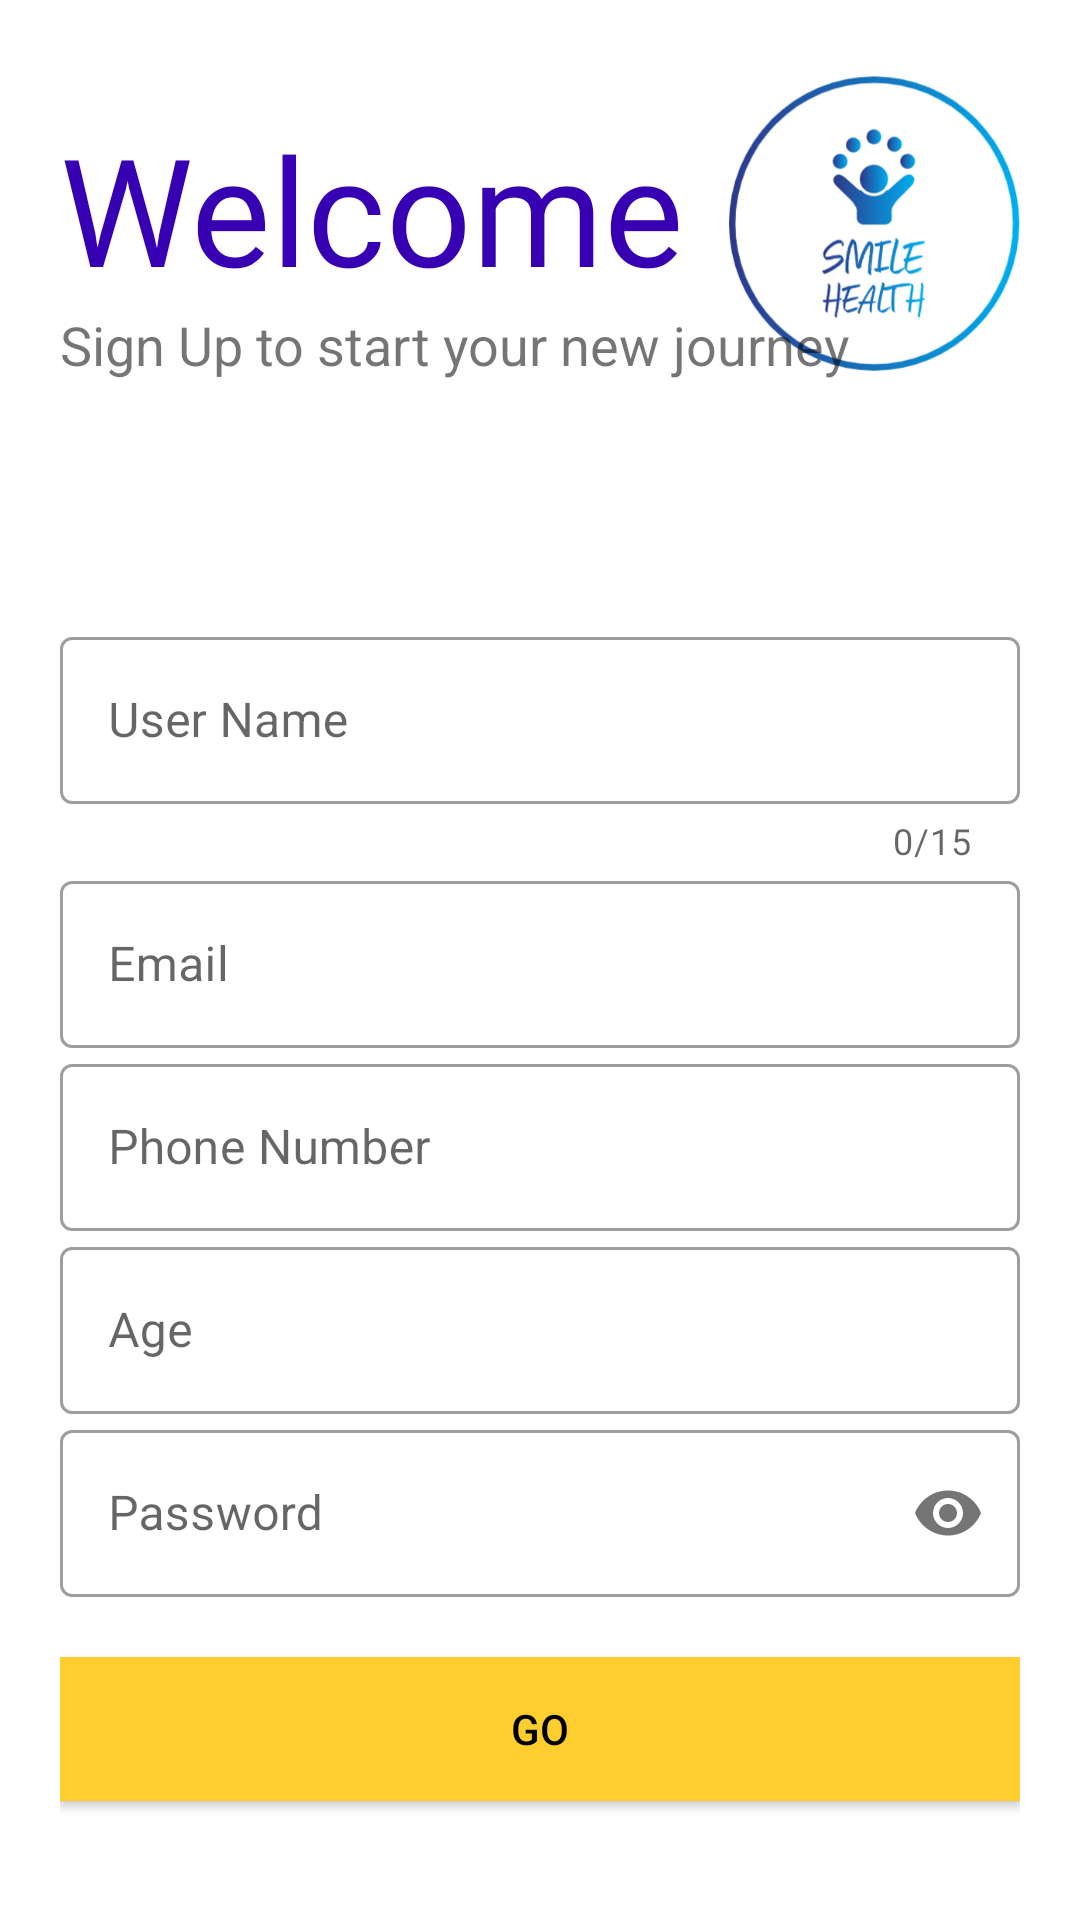

Produce the Android XML layout that renders to this screen, including the resource entries it uses.
<!-- AndroidManifest.xml: application theme Theme.SMILEHealthVersionThree -->
<!-- res/layout/activity_sign_up.xml -->
<?xml version="1.0" encoding="utf-8"?>
<LinearLayout xmlns:android="http://schemas.android.com/apk/res/android"
    xmlns:app="http://schemas.android.com/apk/res-auto"
    xmlns:tools="http://schemas.android.com/tools"
    android:layout_width="match_parent"
    android:layout_height="match_parent"
    tools:context=".SignUp"
    android:orientation="vertical"
    android:background="#fff"
    android:padding="20dp">

    <androidx.constraintlayout.widget.ConstraintLayout
        android:layout_width="match_parent"
        android:layout_height="167dp">

        <ImageView
            android:id="@+id/logo_image"
            android:layout_width="97dp"
            android:layout_height="99dp"
            android:src="@drawable/picture1"
            android:textAlignment="center"
            android:transitionName="logo_image"
            app:layout_constraintBottom_toBottomOf="parent"
            app:layout_constraintEnd_toEndOf="parent"
            app:layout_constraintHorizontal_bias="1.0"
            app:layout_constraintStart_toStartOf="parent"
            app:layout_constraintTop_toTopOf="parent"
            app:layout_constraintVertical_bias="0.073" />

        <TextView
            android:id="@+id/logo_name"
            android:layout_width="wrap_content"
            android:layout_height="wrap_content"
            android:layout_marginTop="16dp"
            android:fontFamily="@font/acme"
            android:text="Welcome"
            android:textColor="@color/design_default_color_primary_variant"
            android:textSize="50sp"
            android:transitionName="logo_text"
            app:layout_constraintEnd_toStartOf="@+id/logo_image"
            app:layout_constraintHorizontal_bias="0.0"
            app:layout_constraintStart_toStartOf="parent"
            app:layout_constraintTop_toTopOf="parent" />

        <TextView
            android:id="@+id/slogan_name"
            android:layout_width="wrap_content"
            android:layout_height="wrap_content"
            android:text="Sign Up to start your new journey"
            android:textSize="18sp"
            android:transitionName="logo_desc"
            app:layout_constraintBottom_toBottomOf="parent"
            app:layout_constraintEnd_toStartOf="@+id/logo_image"
            app:layout_constraintHorizontal_bias="0.0"
            app:layout_constraintStart_toStartOf="parent"
            app:layout_constraintTop_toBottomOf="@+id/logo_name"
            app:layout_constraintVertical_bias="0.0" />
    </androidx.constraintlayout.widget.ConstraintLayout>


    <LinearLayout
        android:layout_width="match_parent"
        android:layout_height="wrap_content"
        android:orientation="vertical"
        android:layout_marginTop="20dp"
        android:layout_marginBottom="20dp">

        <com.google.android.material.textfield.TextInputLayout
            android:id="@+id/reg_username"
            android:hint="User Name"
            android:layout_width="match_parent"
            android:layout_height="wrap_content"
            app:counterEnabled="true"
            app:counterMaxLength="15"
            android:transitionName="username_tran"
            style="@style/Widget.MaterialComponents.TextInputLayout.OutlinedBox">
            <com.google.android.material.textfield.TextInputEditText
                android:layout_width="match_parent"
                android:layout_height="wrap_content"
                android:inputType="text"/>
        </com.google.android.material.textfield.TextInputLayout>
        <com.google.android.material.textfield.TextInputLayout
            android:id="@+id/reg_email"
            android:hint="Email"
            android:layout_width="match_parent"
            android:layout_height="wrap_content"
            style="@style/Widget.MaterialComponents.TextInputLayout.OutlinedBox">
            <com.google.android.material.textfield.TextInputEditText
                android:layout_width="match_parent"
                android:layout_height="wrap_content"
                android:inputType="textEmailAddress"/>
        </com.google.android.material.textfield.TextInputLayout>
        <com.google.android.material.textfield.TextInputLayout
            android:id="@+id/reg_phone"
            android:hint="Phone Number"
            android:layout_width="match_parent"
            android:layout_height="wrap_content"
            style="@style/Widget.MaterialComponents.TextInputLayout.OutlinedBox">
            <com.google.android.material.textfield.TextInputEditText
                android:layout_width="match_parent"
                android:layout_height="wrap_content"
                android:inputType="number"/>
        </com.google.android.material.textfield.TextInputLayout>
        <com.google.android.material.textfield.TextInputLayout
            android:id="@+id/reg_age"
            android:hint="Age"
            android:layout_width="match_parent"
            android:layout_height="wrap_content"
            style="@style/Widget.MaterialComponents.TextInputLayout.OutlinedBox">
            <com.google.android.material.textfield.TextInputEditText
                android:layout_width="match_parent"
                android:layout_height="wrap_content"
                android:inputType="number"/>
        </com.google.android.material.textfield.TextInputLayout>
        <com.google.android.material.textfield.TextInputLayout
            android:id="@+id/reg_password"
            android:hint="Password"
            android:layout_width="match_parent"
            android:layout_height="wrap_content"
            app:passwordToggleEnabled="true"
            android:transitionName="password_tran"
            style="@style/Widget.MaterialComponents.TextInputLayout.OutlinedBox">
            <com.google.android.material.textfield.TextInputEditText
                android:layout_width="match_parent"
                android:layout_height="wrap_content"
                android:inputType="textPassword"/>
        </com.google.android.material.textfield.TextInputLayout>

    </LinearLayout>

    <Button
        android:id="@+id/reg_btn"
        android:layout_width="match_parent"
        android:layout_height="wrap_content"
        android:background="@color/CLORDEFYLO"
        android:onClick="registerUser"
        android:text="GO"
        android:textColor="@color/black"
        android:transitionName="button_tran" />

    <Button
        android:id="@+id/reg_to_login"
        android:layout_width="386dp"
        android:layout_height="54dp"
        android:layout_gravity="center"
        android:layout_margin="5dp"
        android:layout_marginTop="20dp"
        android:background="#00000000"
        android:elevation="0dp"
        android:text="Already have an Account? Login"
        android:textColor="#000"
        android:transitionName="login_signup_tran" />
</LinearLayout>
<!-- resources referenced by this layout -->
<resources>
  <color name="CLORDEFYLO">#fece2f</color>
  <color name="black">#FF000000</color>
  <!-- drawable picture1: png bitmap (drawable, 88121 bytes) -->
  <style name="Theme.SMILEHealthVersionThree" parent="Theme.MaterialComponents.Light.NoActionBar.Bridge">
          
          <item name="colorPrimary">@color/purple_500</item>
          <item name="colorPrimaryVariant">@color/purple_700</item>
          <item name="colorOnPrimary">@color/white</item>
          
          <item name="colorSecondary">@color/teal_200</item>
          <item name="colorSecondaryVariant">@color/teal_700</item>
          <item name="colorOnSecondary">@color/black</item>
          
          <item name="android:statusBarColor">?attr/colorPrimaryVariant</item>
          
          <item name="android:windowContentTransitions">true</item>
      </style>
  <color name="purple_500">#face2F</color>
  <color name="purple_700">#FF3700B3</color>
  <color name="white">#FFFFFFFF</color>
  <color name="teal_200">#FF03DAC5</color>
  <color name="teal_700">#FF018786</color>
</resources>
